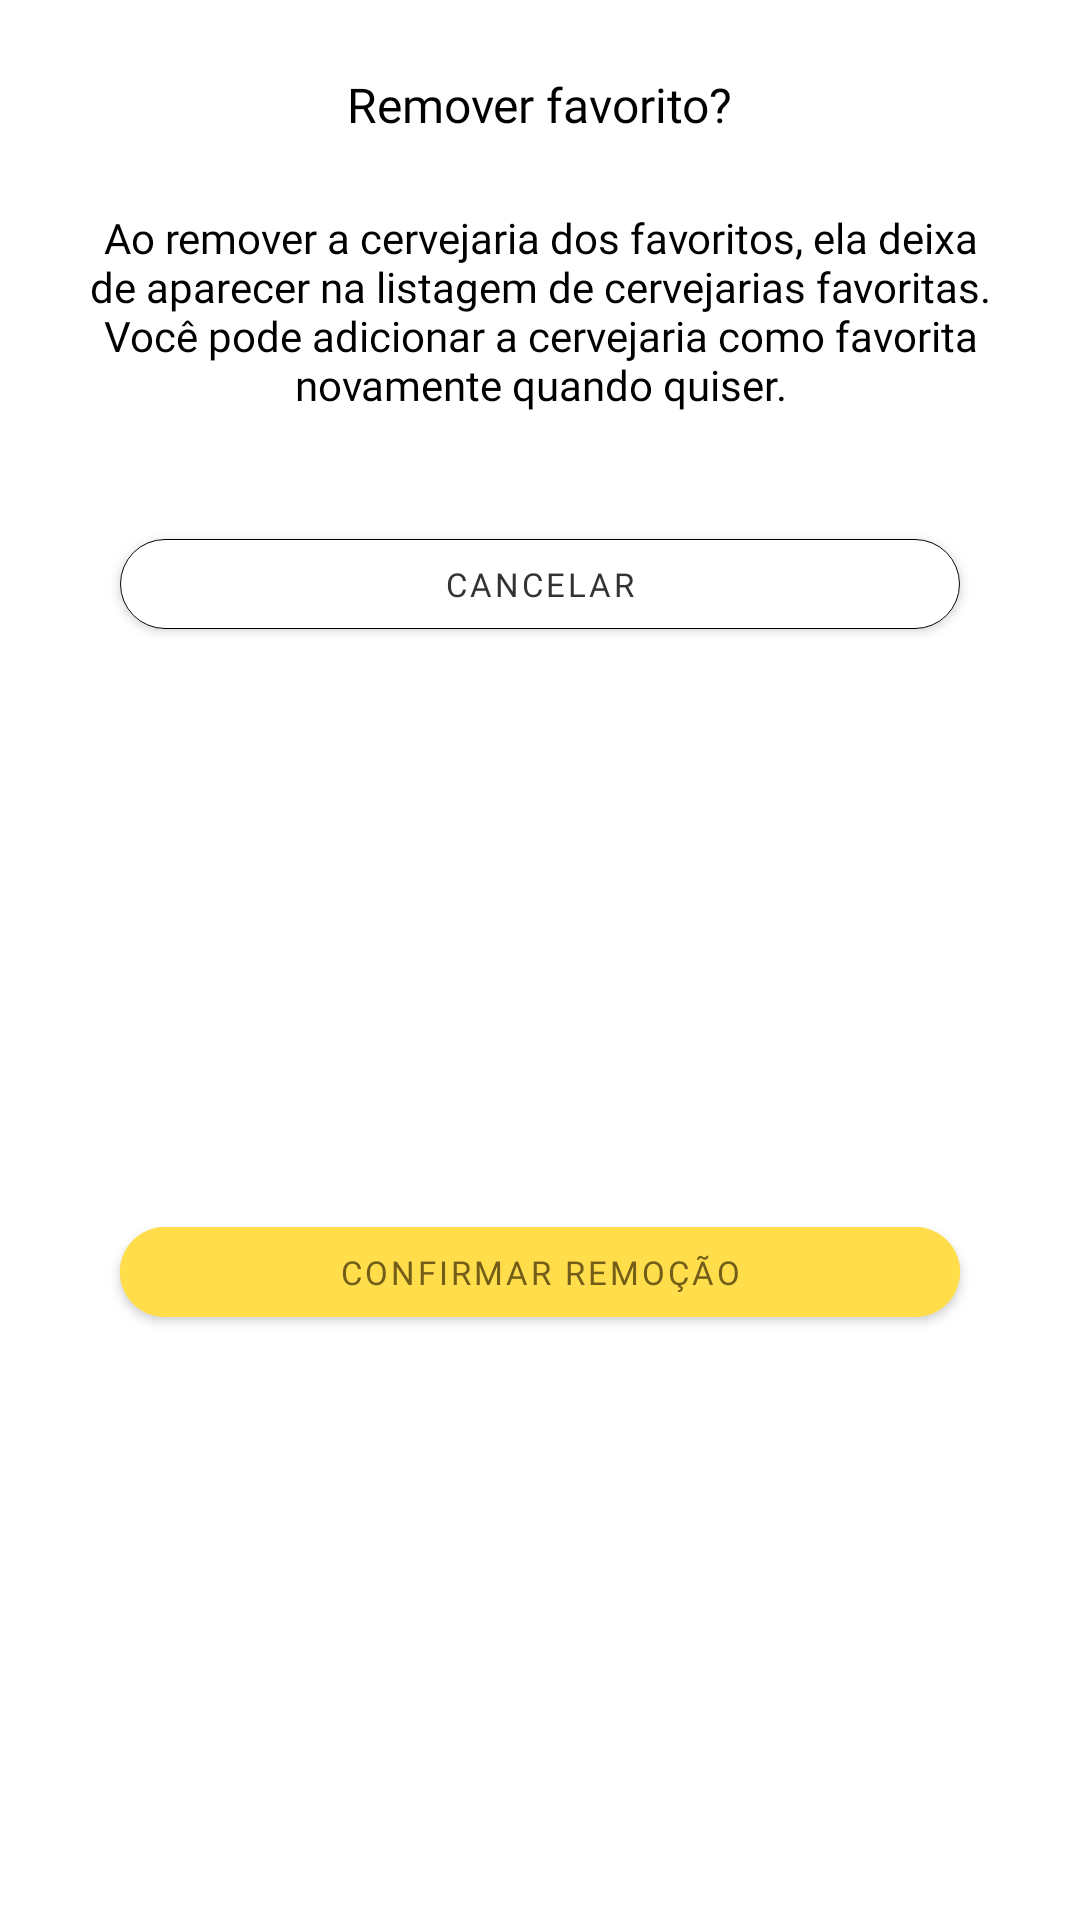

The Android layout XML behind this screen, and the referenced resources:
<!-- AndroidManifest.xml: application theme Theme.CiandtBrewery -->
<!-- res/layout/confirmation_fragment.xml -->
<?xml version="1.0" encoding="utf-8"?>
<androidx.constraintlayout.widget.ConstraintLayout xmlns:android="http://schemas.android.com/apk/res/android"
    xmlns:app="http://schemas.android.com/apk/res-auto"
    android:layout_width="match_parent"
    android:layout_height="wrap_content"
    android:background="@drawable/rounded_dialog">

    <TextView
        android:id="@+id/dialog_title"
        android:layout_width="wrap_content"
        android:layout_height="wrap_content"
        android:layout_marginTop="24dp"
        android:fontFamily="@font/roboto"
        android:text="@string/remover_favorito"
        android:textColor="@color/black"
        android:textSize="16sp"
        app:layout_constraintEnd_toEndOf="parent"
        app:layout_constraintStart_toStartOf="parent"
        app:layout_constraintTop_toTopOf="parent" />

    <TextView
        android:id="@+id/dialog_msg_tv"
        android:layout_width="0dp"
        android:layout_height="wrap_content"
        android:layout_margin="24dp"
        android:fontFamily="@font/roboto_light"
        android:text="@string/descricao_remocao_favorito"
        android:textColor="@color/black"
        android:textSize="14sp"
        android:gravity="center"
        app:layout_constraintEnd_toEndOf="parent"
        app:layout_constraintHorizontal_bias="1.0"
        app:layout_constraintStart_toStartOf="parent"
        app:layout_constraintTop_toBottomOf="@+id/dialog_title"/>

    <com.google.android.material.button.MaterialButton
        android:id="@+id/cancel_btn"
        android:layout_width="280dp"
        android:layout_height="42dp"
        android:backgroundTint="@color/white"
        android:fontFamily="@font/roboto_medium"
        android:layout_marginTop="36dp"
        android:text="@string/cancelar"
        android:textColor="@color/brewery_black"
        android:textSize="11sp"
        android:visibility="visible"
        app:cornerRadius="30dp"
        app:layout_constraintEnd_toEndOf="parent"
        app:layout_constraintStart_toStartOf="parent"
        app:layout_constraintTop_toBottomOf="@+id/dialog_msg_tv"
        app:strokeColor="@color/black"
        app:strokeWidth="0.02dp" />

    <com.google.android.material.button.MaterialButton
        android:id="@+id/confirm_remove_btn"
        android:layout_width="280dp"
        android:layout_height="42dp"
        android:layout_marginTop="8dp"
        android:layout_marginBottom="16dp"
        android:backgroundTint="@color/yellow_rating"
        android:fontFamily="@font/roboto_medium"
        android:text="@string/confirmar_remocao"
        android:textColor="@color/gold"
        android:textSize="11sp"
        android:visibility="visible"
        app:cornerRadius="30dp"
        app:layout_constraintBottom_toBottomOf="parent"
        app:layout_constraintEnd_toEndOf="parent"
        app:layout_constraintStart_toStartOf="parent"
        app:layout_constraintTop_toBottomOf="@+id/cancel_btn" />

</androidx.constraintlayout.widget.ConstraintLayout>
<!-- resources referenced by this layout -->
<resources>
  <color name="black">#FF000000</color>
  <color name="brewery_black">#333333</color>
  <color name="gold">#735E19</color>
  <color name="white">#FFFFFFFF</color>
  <color name="yellow_rating">#FFDD4B</color>
  <!-- drawable rounded_dialog (drawable) -->
  <?xml version="1.0" encoding="utf-8"?>
  <shape xmlns:android="http://schemas.android.com/apk/res/android">
  
      <corners
          android:topLeftRadius="24dp"
          android:topRightRadius="24dp"
          android:bottomLeftRadius="24dp"
          android:bottomRightRadius="24dp"/>
      <solid android:color="?android:attr/colorBackground" />
  
  </shape>
  <string name="cancelar">Cancelar</string>
  <string name="confirmar_remocao">Confirmar remoção</string>
  <string name="descricao_remocao_favorito">Ao remover a cervejaria dos favoritos, ela deixa de aparecer na listagem de cervejarias favoritas. Você pode adicionar a cervejaria como favorita novamente quando quiser.</string>
  <string name="remover_favorito">Remover favorito?</string>
  <style name="Theme.CiandtBrewery" parent="Theme.MaterialComponents.DayNight.NoActionBar">
          
          <item name="colorPrimary">@color/purple_500</item>
          <item name="colorPrimaryVariant">@color/purple_700</item>
          <item name="colorOnPrimary">@color/white</item>
          
          <item name="colorSecondary">@color/teal_200</item>
          <item name="colorSecondaryVariant">@color/teal_700</item>
          <item name="colorOnSecondary">@color/black</item>
          
          <item name="android:statusBarColor" tools:targetApi="l">?attr/colorPrimaryVariant</item>
          
          <item name="bottomSheetDialogTheme">@style/BottomSheetDialog</item>
      </style>
  <color name="purple_500">#FF6200EE</color>
  <color name="purple_700">#FF3700B3</color>
  <color name="teal_200">#FF03DAC5</color>
  <color name="teal_700">#FF018786</color>
  <style name="BottomSheetDialog" parent="@style/ThemeOverlay.MaterialComponents.BottomSheetDialog">
          <item name="bottomSheetStyle">@style/BottomSheet</item>
          <item name="android:colorBackground">@color/white</item>
      </style>
  <style name="BottomSheet" parent="Widget.MaterialComponents.BottomSheet.Modal">
          <item name="backgroundTint">@android:color/transparent</item>
      </style>
</resources>
